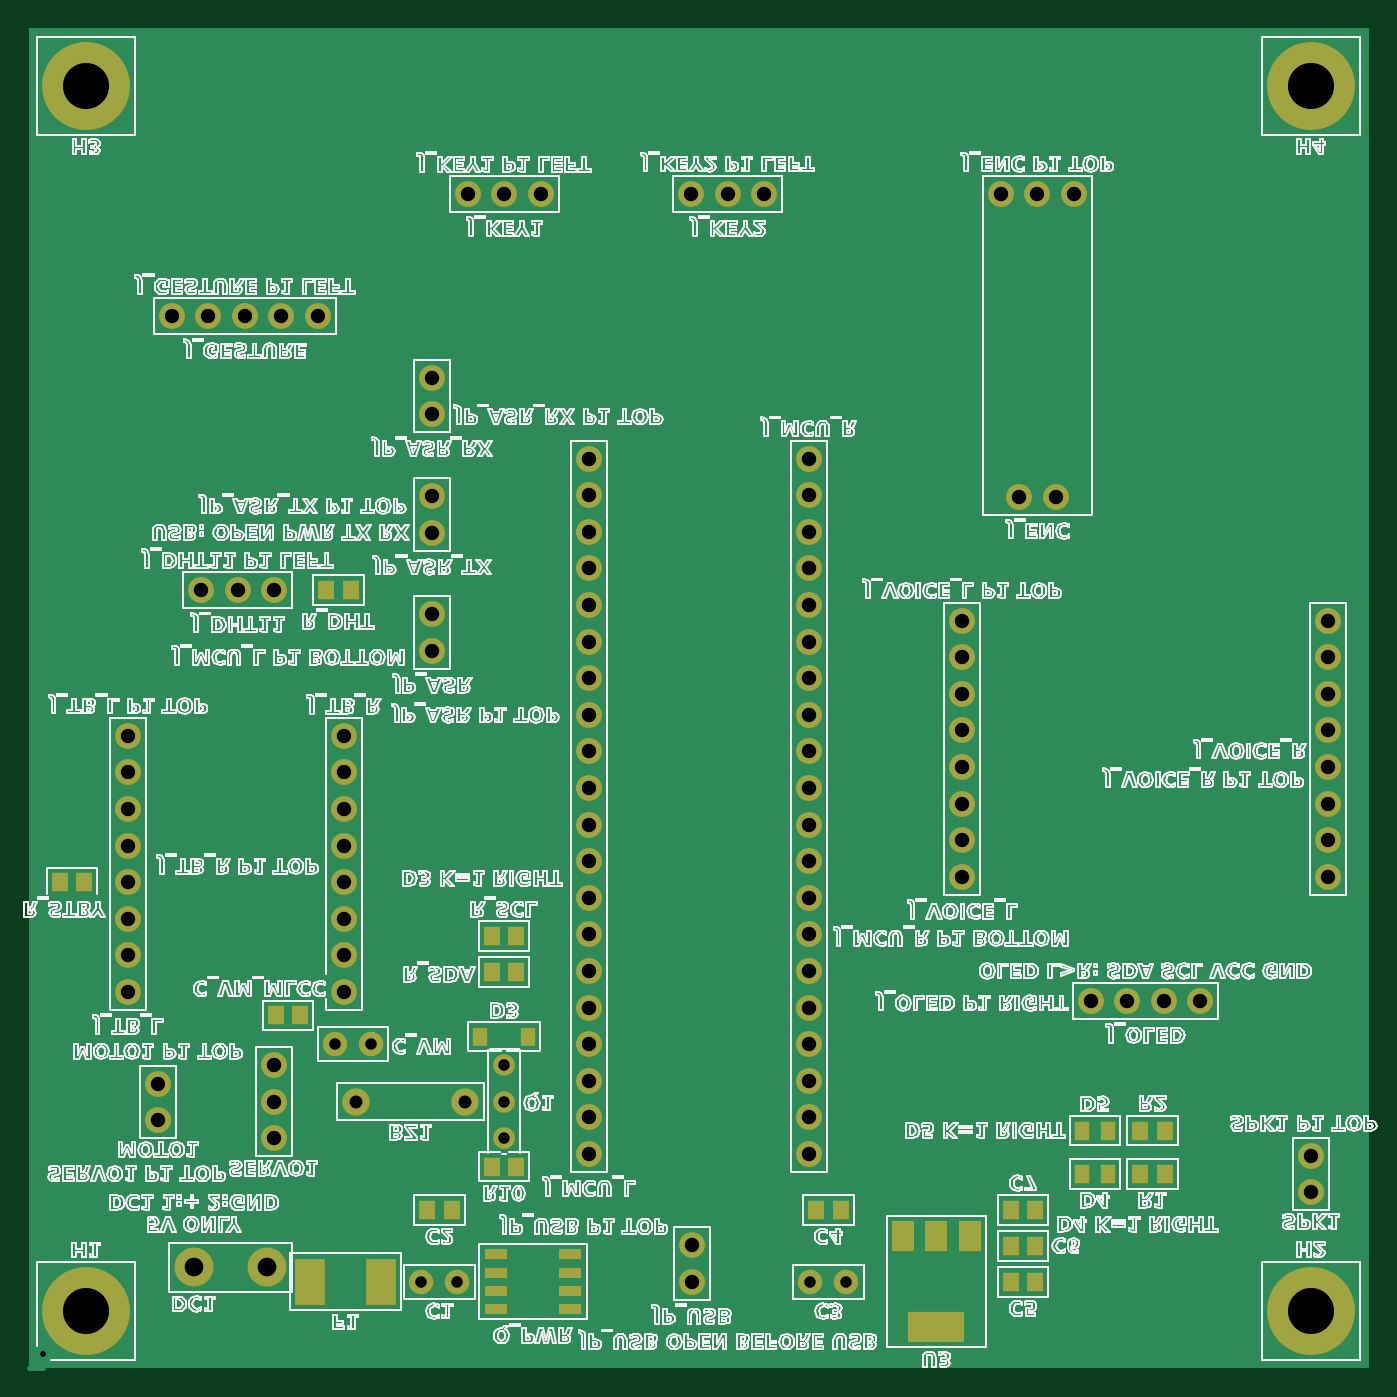
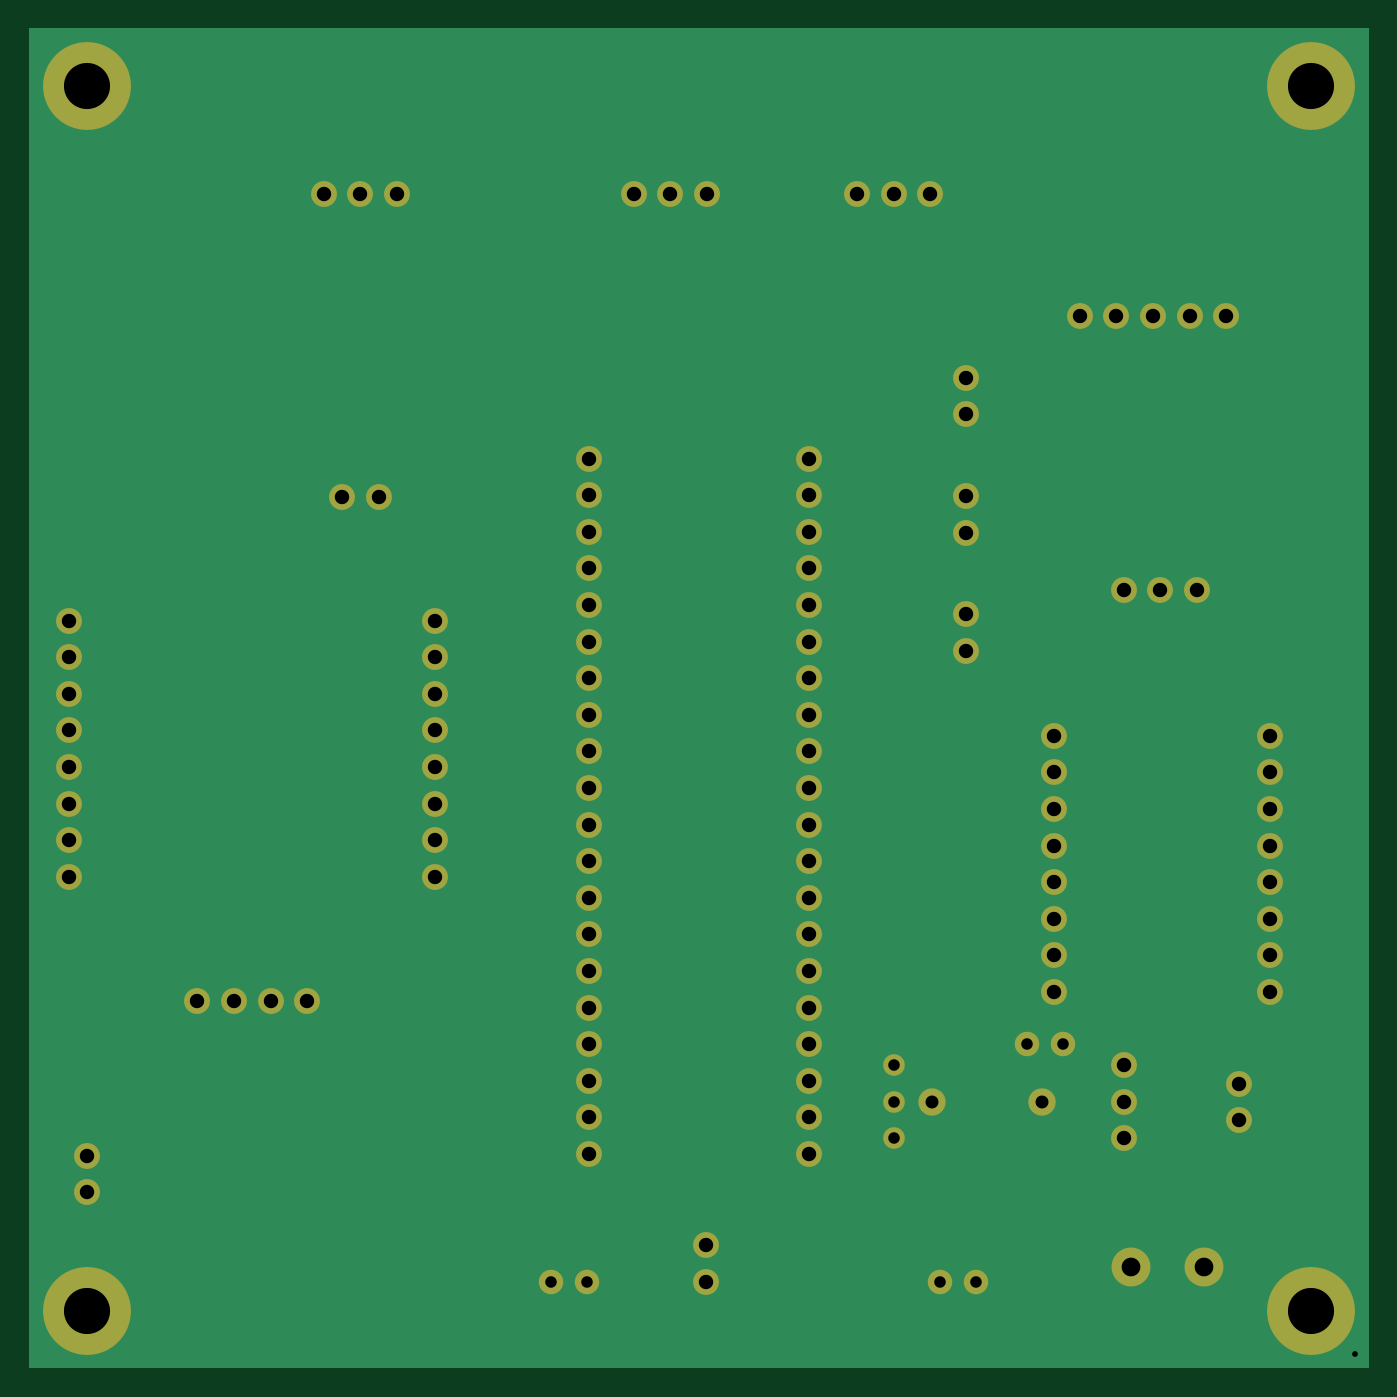
Circuit board: 7 layer files. Board 93.0 x 93.0 mm.
- drill: fan_ctrl_revB.DRL (2328 bytes)
- bottom_copper: fan_ctrl_revB.GBL (4784 bytes)
- bottom_silk: fan_ctrl_revB.GBO (53 bytes)
- bottom_mask: fan_ctrl_revB.GBS (4483 bytes)
- top_copper: fan_ctrl_revB.GTL (6220 bytes)
- top_silk: fan_ctrl_revB.GTO (550434 bytes)
- top_mask: fan_ctrl_revB.GTS (5863 bytes)

=== drill: fan_ctrl_revB.DRL ===
M48
METRIC,TZ
; Layer: Excellon Drill for Smart Fan Rev B4
T01C0.400
T02C1.300
T03C0.800
T04C1.000
T05C0.900
T06C3.200
%
G05
T01
X102.000Y102.000
T02
X112.460Y108.000
X117.540Y108.000
T03
X128.250Y107.000
X130.750Y107.000
X155.250Y107.000
X157.750Y107.000
X134.000Y116.960
X134.000Y119.500
X134.000Y122.040
X122.250Y123.500
X124.750Y123.500
T04
X147.000Y107.000
X147.000Y109.540
X110.000Y118.250
X110.000Y120.750
X118.000Y116.960
X118.000Y119.500
X118.000Y122.040
X107.880Y127.110
X107.880Y129.650
X107.880Y132.190
X107.880Y134.730
X107.880Y137.270
X107.880Y139.810
X107.880Y142.350
X107.880Y144.890
X122.880Y127.110
X122.880Y129.650
X122.880Y132.190
X122.880Y134.730
X122.880Y137.270
X122.880Y139.810
X122.880Y142.350
X122.880Y144.890
X112.960Y155.000
X115.500Y155.000
X118.040Y155.000
X139.880Y164.130
X139.880Y161.590
X139.880Y159.050
X139.880Y156.510
X139.880Y153.970
X139.880Y151.430
X139.880Y148.890
X139.880Y146.350
X139.880Y143.810
X139.880Y141.270
X139.880Y138.730
X139.880Y136.190
X139.880Y133.650
X139.880Y131.110
X139.880Y128.570
X139.880Y126.030
X139.880Y123.490
X139.880Y120.950
X139.880Y118.410
X139.880Y115.870
X155.120Y164.130
X155.120Y161.590
X155.120Y159.050
X155.120Y156.510
X155.120Y153.970
X155.120Y151.430
X155.120Y148.890
X155.120Y146.350
X155.120Y143.810
X155.120Y141.270
X155.120Y138.730
X155.120Y136.190
X155.120Y133.650
X155.120Y131.110
X155.120Y128.570
X155.120Y126.030
X155.120Y123.490
X155.120Y120.950
X155.120Y118.410
X155.120Y115.870
X165.800Y135.110
X165.800Y137.650
X165.800Y140.190
X165.800Y142.730
X165.800Y145.270
X165.800Y147.810
X165.800Y150.350
X165.800Y152.890
X191.200Y135.110
X191.200Y137.650
X191.200Y140.190
X191.200Y142.730
X191.200Y145.270
X191.200Y147.810
X191.200Y150.350
X191.200Y152.890
X129.000Y150.800
X129.000Y153.340
X129.000Y159.000
X129.000Y161.540
X129.000Y167.200
X129.000Y169.740
X190.000Y113.250
X190.000Y115.750
X182.310Y126.500
X179.770Y126.500
X177.230Y126.500
X174.690Y126.500
X110.920Y174.000
X113.460Y174.000
X116.000Y174.000
X118.540Y174.000
X121.080Y174.000
X131.460Y182.500
X134.000Y182.500
X136.540Y182.500
X146.960Y182.500
X149.500Y182.500
X152.040Y182.500
X169.730Y161.500
X172.270Y161.500
X168.460Y182.500
X171.000Y182.500
X173.540Y182.500
T05
X123.700Y119.500
X131.300Y119.500
T06
X105.000Y105.000
X190.000Y105.000
X105.000Y190.000
X190.000Y190.000
M30
=== bottom_copper: fan_ctrl_revB.GBL ===
%FSLAX45Y45*%
%MOMM*%
%ADD100C,2.6000*%
%ADD101C,2.7000*%
%ADD102R,1.9600X3.1500*%
%ADD103R,2.0600X3.2500*%
%ADD104C,1.6000*%
%ADD105C,1.7000*%
%ADD106R,1.0000X1.2500*%
%ADD107R,1.1000X1.3500*%
%ADD108R,1.5000X0.6000*%
%ADD109R,1.6000X0.7000*%
%ADD110C,1.8000*%
%ADD111R,1.5000X2.0000*%
%ADD112R,1.6000X2.1000*%
%ADD113R,3.8000X2.0000*%
%ADD114R,3.9000X2.1000*%
%ADD115R,0.9000X1.2500*%
%ADD116R,1.0000X1.3500*%
%ADD117C,1.9000*%
%ADD118C,1.4000*%
%ADD119C,1.5000*%
%ADD120R,0.9000X1.2000*%
%ADD121R,1.0000X1.3000*%
%ADD122C,6.0000*%
%ADD123C,6.1000*%
%ADD124C,0.8000*%
%ADD125C,0.9000*%
%ADD126C,0.3700*%
%ADD10C,0.2500*%
%ADD11C,0.3000*%
%ADD12C,0.5000*%
%ADD13C,0.6000*%
%ADD14C,0.8000*%
%ADD15C,1.0000*%
%ADD16C,1.2000*%
%ADD20R,1.5000X0.6000*%
%ADD21C,1.7000*%
%ADD22C,6.0000*%
%ADD23C,0.6000*%
G01*
G36*
X010100000Y010100000D02*
X019400000Y010100000D01*
X019400000Y019400000D01*
X010100000Y019400000D01*
X010100000Y010100000D01*
G37*
D100*X011246000Y010800000D03*
D100*X011754000Y010800000D03*
D104*X012825000Y010700000D03*
D104*X013075000Y010700000D03*
D105*X014700000Y010700000D03*
D105*X014700000Y010954000D03*
D104*X015525000Y010700000D03*
D104*X015775000Y010700000D03*
D105*X011000000Y011825000D03*
D105*X011000000Y012075000D03*
D105*X011800000Y011696000D03*
D105*X011800000Y011950000D03*
D105*X011800000Y012204000D03*
D110*X012370000Y011950000D03*
D110*X013130000Y011950000D03*
D118*X013400000Y011696000D03*
D118*X013400000Y011950000D03*
D118*X013400000Y012204000D03*
D105*X010788000Y012711000D03*
D105*X010788000Y012965000D03*
D105*X010788000Y013219000D03*
D105*X010788000Y013473000D03*
D105*X010788000Y013727000D03*
D105*X010788000Y013981000D03*
D105*X010788000Y014235000D03*
D105*X010788000Y014489000D03*
D105*X012288000Y012711000D03*
D105*X012288000Y012965000D03*
D105*X012288000Y013219000D03*
D105*X012288000Y013473000D03*
D105*X012288000Y013727000D03*
D105*X012288000Y013981000D03*
D105*X012288000Y014235000D03*
D105*X012288000Y014489000D03*
D104*X012225000Y012350000D03*
D104*X012475000Y012350000D03*
D105*X011296000Y015500000D03*
D105*X011550000Y015500000D03*
D105*X011804000Y015500000D03*
D105*X013988000Y016413000D03*
D105*X013988000Y016159000D03*
D105*X013988000Y015905000D03*
D105*X013988000Y015651000D03*
D105*X013988000Y015397000D03*
D105*X013988000Y015143000D03*
D105*X013988000Y014889000D03*
D105*X013988000Y014635000D03*
D105*X013988000Y014381000D03*
D105*X013988000Y014127000D03*
D105*X013988000Y013873000D03*
D105*X013988000Y013619000D03*
D105*X013988000Y013365000D03*
D105*X013988000Y013111000D03*
D105*X013988000Y012857000D03*
D105*X013988000Y012603000D03*
D105*X013988000Y012349000D03*
D105*X013988000Y012095000D03*
D105*X013988000Y011841000D03*
D105*X013988000Y011587000D03*
D105*X015512000Y016413000D03*
D105*X015512000Y016159000D03*
D105*X015512000Y015905000D03*
D105*X015512000Y015651000D03*
D105*X015512000Y015397000D03*
D105*X015512000Y015143000D03*
D105*X015512000Y014889000D03*
D105*X015512000Y014635000D03*
D105*X015512000Y014381000D03*
D105*X015512000Y014127000D03*
D105*X015512000Y013873000D03*
D105*X015512000Y013619000D03*
D105*X015512000Y013365000D03*
D105*X015512000Y013111000D03*
D105*X015512000Y012857000D03*
D105*X015512000Y012603000D03*
D105*X015512000Y012349000D03*
D105*X015512000Y012095000D03*
D105*X015512000Y011841000D03*
D105*X015512000Y011587000D03*
D105*X016580000Y013511000D03*
D105*X016580000Y013765000D03*
D105*X016580000Y014019000D03*
D105*X016580000Y014273000D03*
D105*X016580000Y014527000D03*
D105*X016580000Y014781000D03*
D105*X016580000Y015035000D03*
D105*X016580000Y015289000D03*
D105*X019120000Y013511000D03*
D105*X019120000Y013765000D03*
D105*X019120000Y014019000D03*
D105*X019120000Y014273000D03*
D105*X019120000Y014527000D03*
D105*X019120000Y014781000D03*
D105*X019120000Y015035000D03*
D105*X019120000Y015289000D03*
D105*X012900000Y015080000D03*
D105*X012900000Y015334000D03*
D105*X012900000Y015900000D03*
D105*X012900000Y016154000D03*
D105*X012900000Y016720000D03*
D105*X012900000Y016974000D03*
D105*X019000000Y011325000D03*
D105*X019000000Y011575000D03*
D105*X018231000Y012650000D03*
D105*X017977000Y012650000D03*
D105*X017723000Y012650000D03*
D105*X017469000Y012650000D03*
D105*X011092000Y017400000D03*
D105*X011346000Y017400000D03*
D105*X011600000Y017400000D03*
D105*X011854000Y017400000D03*
D105*X012108000Y017400000D03*
D105*X013146000Y018250000D03*
D105*X013400000Y018250000D03*
D105*X013654000Y018250000D03*
D105*X014696000Y018250000D03*
D105*X014950000Y018250000D03*
D105*X015204000Y018250000D03*
D105*X016973000Y016150000D03*
D105*X017227000Y016150000D03*
D105*X016846000Y018250000D03*
D105*X017100000Y018250000D03*
D105*X017354000Y018250000D03*
D122*X010500000Y010500000D03*
D122*X019000000Y010500000D03*
D122*X010500000Y019000000D03*
D122*X019000000Y019000000D03*
D124*X010200000Y010200000D03*
M02*
=== bottom_silk: fan_ctrl_revB.GBO ===
%FSLAX45Y45*%
%MOMM*%
%ADD40C,0.1500*%
D40*
G01*
M02*
=== bottom_mask: fan_ctrl_revB.GBS ===
%FSLAX45Y45*%
%MOMM*%
%ADD100C,2.6000*%
%ADD101C,2.7000*%
%ADD102R,1.9600X3.1500*%
%ADD103R,2.0600X3.2500*%
%ADD104C,1.6000*%
%ADD105C,1.7000*%
%ADD106R,1.0000X1.2500*%
%ADD107R,1.1000X1.3500*%
%ADD108R,1.5000X0.6000*%
%ADD109R,1.6000X0.7000*%
%ADD110C,1.8000*%
%ADD111R,1.5000X2.0000*%
%ADD112R,1.6000X2.1000*%
%ADD113R,3.8000X2.0000*%
%ADD114R,3.9000X2.1000*%
%ADD115R,0.9000X1.2500*%
%ADD116R,1.0000X1.3500*%
%ADD117C,1.9000*%
%ADD118C,1.4000*%
%ADD119C,1.5000*%
%ADD120R,0.9000X1.2000*%
%ADD121R,1.0000X1.3000*%
%ADD122C,6.0000*%
%ADD123C,6.1000*%
%ADD124C,0.8000*%
%ADD125C,0.9000*%
%ADD126C,0.3700*%
%ADD30C,1.8000*%
%ADD31C,6.2000*%
%ADD32R,1.6000X0.7000*%
G01*
D101*X011246000Y010800000D03*
D101*X011754000Y010800000D03*
D105*X012825000Y010700000D03*
D105*X013075000Y010700000D03*
D110*X014700000Y010700000D03*
D110*X014700000Y010954000D03*
D105*X015525000Y010700000D03*
D105*X015775000Y010700000D03*
D110*X011000000Y011825000D03*
D110*X011000000Y012075000D03*
D110*X011800000Y011696000D03*
D110*X011800000Y011950000D03*
D110*X011800000Y012204000D03*
D117*X012370000Y011950000D03*
D117*X013130000Y011950000D03*
D119*X013400000Y011696000D03*
D119*X013400000Y011950000D03*
D119*X013400000Y012204000D03*
D110*X010788000Y012711000D03*
D110*X010788000Y012965000D03*
D110*X010788000Y013219000D03*
D110*X010788000Y013473000D03*
D110*X010788000Y013727000D03*
D110*X010788000Y013981000D03*
D110*X010788000Y014235000D03*
D110*X010788000Y014489000D03*
D110*X012288000Y012711000D03*
D110*X012288000Y012965000D03*
D110*X012288000Y013219000D03*
D110*X012288000Y013473000D03*
D110*X012288000Y013727000D03*
D110*X012288000Y013981000D03*
D110*X012288000Y014235000D03*
D110*X012288000Y014489000D03*
D105*X012225000Y012350000D03*
D105*X012475000Y012350000D03*
D110*X011296000Y015500000D03*
D110*X011550000Y015500000D03*
D110*X011804000Y015500000D03*
D110*X013988000Y016413000D03*
D110*X013988000Y016159000D03*
D110*X013988000Y015905000D03*
D110*X013988000Y015651000D03*
D110*X013988000Y015397000D03*
D110*X013988000Y015143000D03*
D110*X013988000Y014889000D03*
D110*X013988000Y014635000D03*
D110*X013988000Y014381000D03*
D110*X013988000Y014127000D03*
D110*X013988000Y013873000D03*
D110*X013988000Y013619000D03*
D110*X013988000Y013365000D03*
D110*X013988000Y013111000D03*
D110*X013988000Y012857000D03*
D110*X013988000Y012603000D03*
D110*X013988000Y012349000D03*
D110*X013988000Y012095000D03*
D110*X013988000Y011841000D03*
D110*X013988000Y011587000D03*
D110*X015512000Y016413000D03*
D110*X015512000Y016159000D03*
D110*X015512000Y015905000D03*
D110*X015512000Y015651000D03*
D110*X015512000Y015397000D03*
D110*X015512000Y015143000D03*
D110*X015512000Y014889000D03*
D110*X015512000Y014635000D03*
D110*X015512000Y014381000D03*
D110*X015512000Y014127000D03*
D110*X015512000Y013873000D03*
D110*X015512000Y013619000D03*
D110*X015512000Y013365000D03*
D110*X015512000Y013111000D03*
D110*X015512000Y012857000D03*
D110*X015512000Y012603000D03*
D110*X015512000Y012349000D03*
D110*X015512000Y012095000D03*
D110*X015512000Y011841000D03*
D110*X015512000Y011587000D03*
D110*X016580000Y013511000D03*
D110*X016580000Y013765000D03*
D110*X016580000Y014019000D03*
D110*X016580000Y014273000D03*
D110*X016580000Y014527000D03*
D110*X016580000Y014781000D03*
D110*X016580000Y015035000D03*
D110*X016580000Y015289000D03*
D110*X019120000Y013511000D03*
D110*X019120000Y013765000D03*
D110*X019120000Y014019000D03*
D110*X019120000Y014273000D03*
D110*X019120000Y014527000D03*
D110*X019120000Y014781000D03*
D110*X019120000Y015035000D03*
D110*X019120000Y015289000D03*
D110*X012900000Y015080000D03*
D110*X012900000Y015334000D03*
D110*X012900000Y015900000D03*
D110*X012900000Y016154000D03*
D110*X012900000Y016720000D03*
D110*X012900000Y016974000D03*
D110*X019000000Y011325000D03*
D110*X019000000Y011575000D03*
D110*X018231000Y012650000D03*
D110*X017977000Y012650000D03*
D110*X017723000Y012650000D03*
D110*X017469000Y012650000D03*
D110*X011092000Y017400000D03*
D110*X011346000Y017400000D03*
D110*X011600000Y017400000D03*
D110*X011854000Y017400000D03*
D110*X012108000Y017400000D03*
D110*X013146000Y018250000D03*
D110*X013400000Y018250000D03*
D110*X013654000Y018250000D03*
D110*X014696000Y018250000D03*
D110*X014950000Y018250000D03*
D110*X015204000Y018250000D03*
D110*X016973000Y016150000D03*
D110*X017227000Y016150000D03*
D110*X016846000Y018250000D03*
D110*X017100000Y018250000D03*
D110*X017354000Y018250000D03*
D123*X010500000Y010500000D03*
D123*X019000000Y010500000D03*
D123*X010500000Y019000000D03*
D123*X019000000Y019000000D03*
M02*
=== top_copper: fan_ctrl_revB.GTL (6220 bytes, source omitted) ===
=== top_silk: fan_ctrl_revB.GTO (550434 bytes, source omitted) ===
=== top_mask: fan_ctrl_revB.GTS (5863 bytes, source omitted) ===
